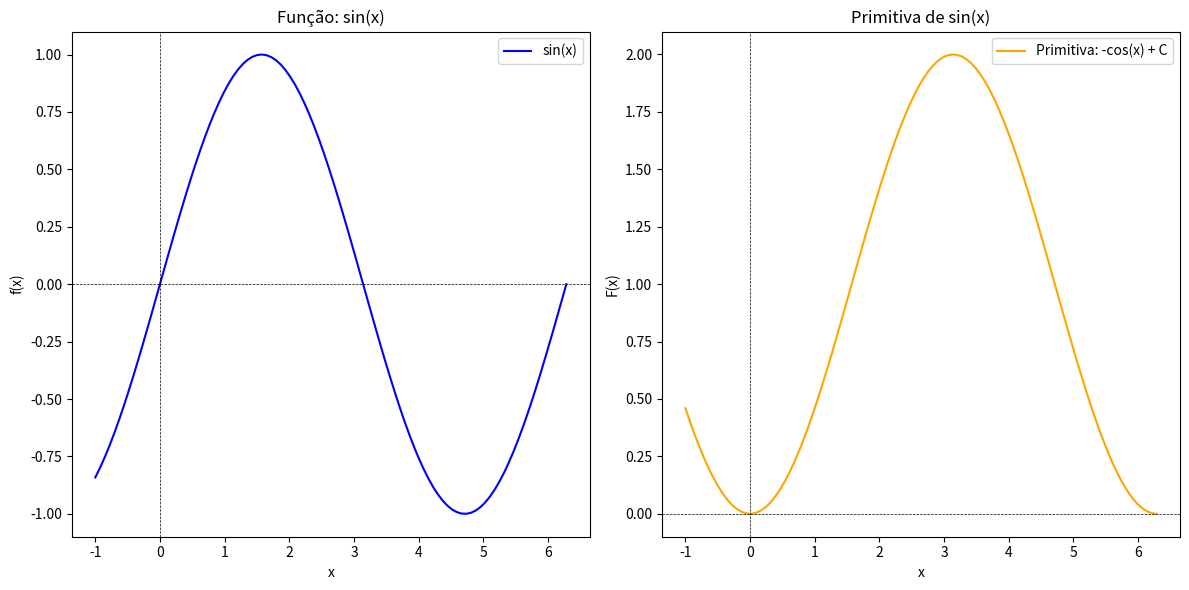

This figure's Python source:
# O Teorema Fundamental do Cálculo conecta a derivação e a integração, duas operações fundamentais do cálculo. 
# Ele consiste em duas partes: a primeira parte afirma que se uma função é contínua em um intervalo fechado e 
# possui uma primitiva, então a integral definida dessa função pode ser calculada usando essa primitiva. 
# A segunda parte afirma que a derivada da integral de uma função é a própria função. 
# Este script demonstrará essas duas partes usando a biblioteca SymPy para manipulação simbólica e Matplotlib para visualizações.

import numpy as np
import matplotlib.pyplot as plt
import sympy as sp

# Inicializa a impressão de resultados em LaTeX
sp.init_printing()

def primeira_parte_teorema_fundamental(funcao, a, b):
    """
    Demonstra a primeira parte do Teorema Fundamental do Cálculo.
    
    Parameters:
    funcao (sympy expression): A função a ser integrada.
    a (float): Limite inferior da integral.
    b (float): Limite superior da integral.
    
    Returns:
    float: Valor da integral definida da função no intervalo [a, b].
    """
    F = sp.integrate(funcao, sp.Symbol('x'))  # Calcula a primitiva
    integral = F.subs(sp.Symbol('x'), b) - F.subs(sp.Symbol('x'), a)  # Integral definida
    return integral, F

def segunda_parte_teorema_fundamental(funcao):
    """
    Demonstra a segunda parte do Teorema Fundamental do Cálculo.
    
    Parameters:
    funcao (sympy expression): A função a ser derivada.
    
    Returns:
    sympy expression: A derivada da integral da função.
    """
    x = sp.Symbol('x')
    F = sp.integrate(funcao, x)  # Integral indefinida
    derivada = sp.diff(F, x)  # Derivada da integral
    return derivada

# Definindo uma função para as demonstrações
x = sp.Symbol('x')
funcao = sp.sin(x)  # Função a ser utilizada

# Demonstração da primeira parte
a, b = 0, np.pi  # Limites da integral
integral_resultado, primitiva = primeira_parte_teorema_fundamental(funcao, a, b)
print(f"Integral definida de sin(x) de {a} a {b}: {integral_resultado}")
print(f"Primitiva de sin(x): {primitiva}")

# Demonstração da segunda parte
derivada_resultado = segunda_parte_teorema_fundamental(funcao)
print(f"Derivada da integral de sin(x): {derivada_resultado}")

# Visualização da função e sua primitiva
x_vals = np.linspace(-1, 2 * np.pi, 100)
y_vals = np.sin(x_vals)
primitiva_func = -np.cos(x_vals) + 1  # Primitiva de sin(x) é -cos(x) + C

plt.figure(figsize=(12, 6))
plt.subplot(1, 2, 1)
plt.plot(x_vals, y_vals, label='sin(x)', color='blue')
plt.title('Função: sin(x)')
plt.xlabel('x')
plt.ylabel('f(x)')
plt.axhline(0, color='black', lw=0.5, ls='--')
plt.axvline(0, color='black', lw=0.5, ls='--')
plt.legend()

plt.subplot(1, 2, 2)
plt.plot(x_vals, primitiva_func, label='Primitiva: -cos(x) + C', color='orange')
plt.title('Primitiva de sin(x)')
plt.xlabel('x')
plt.ylabel('F(x)')
plt.axhline(0, color='black', lw=0.5, ls='--')
plt.axvline(0, color='black', lw=0.5, ls='--')
plt.legend()

plt.tight_layout()
plt.show()
